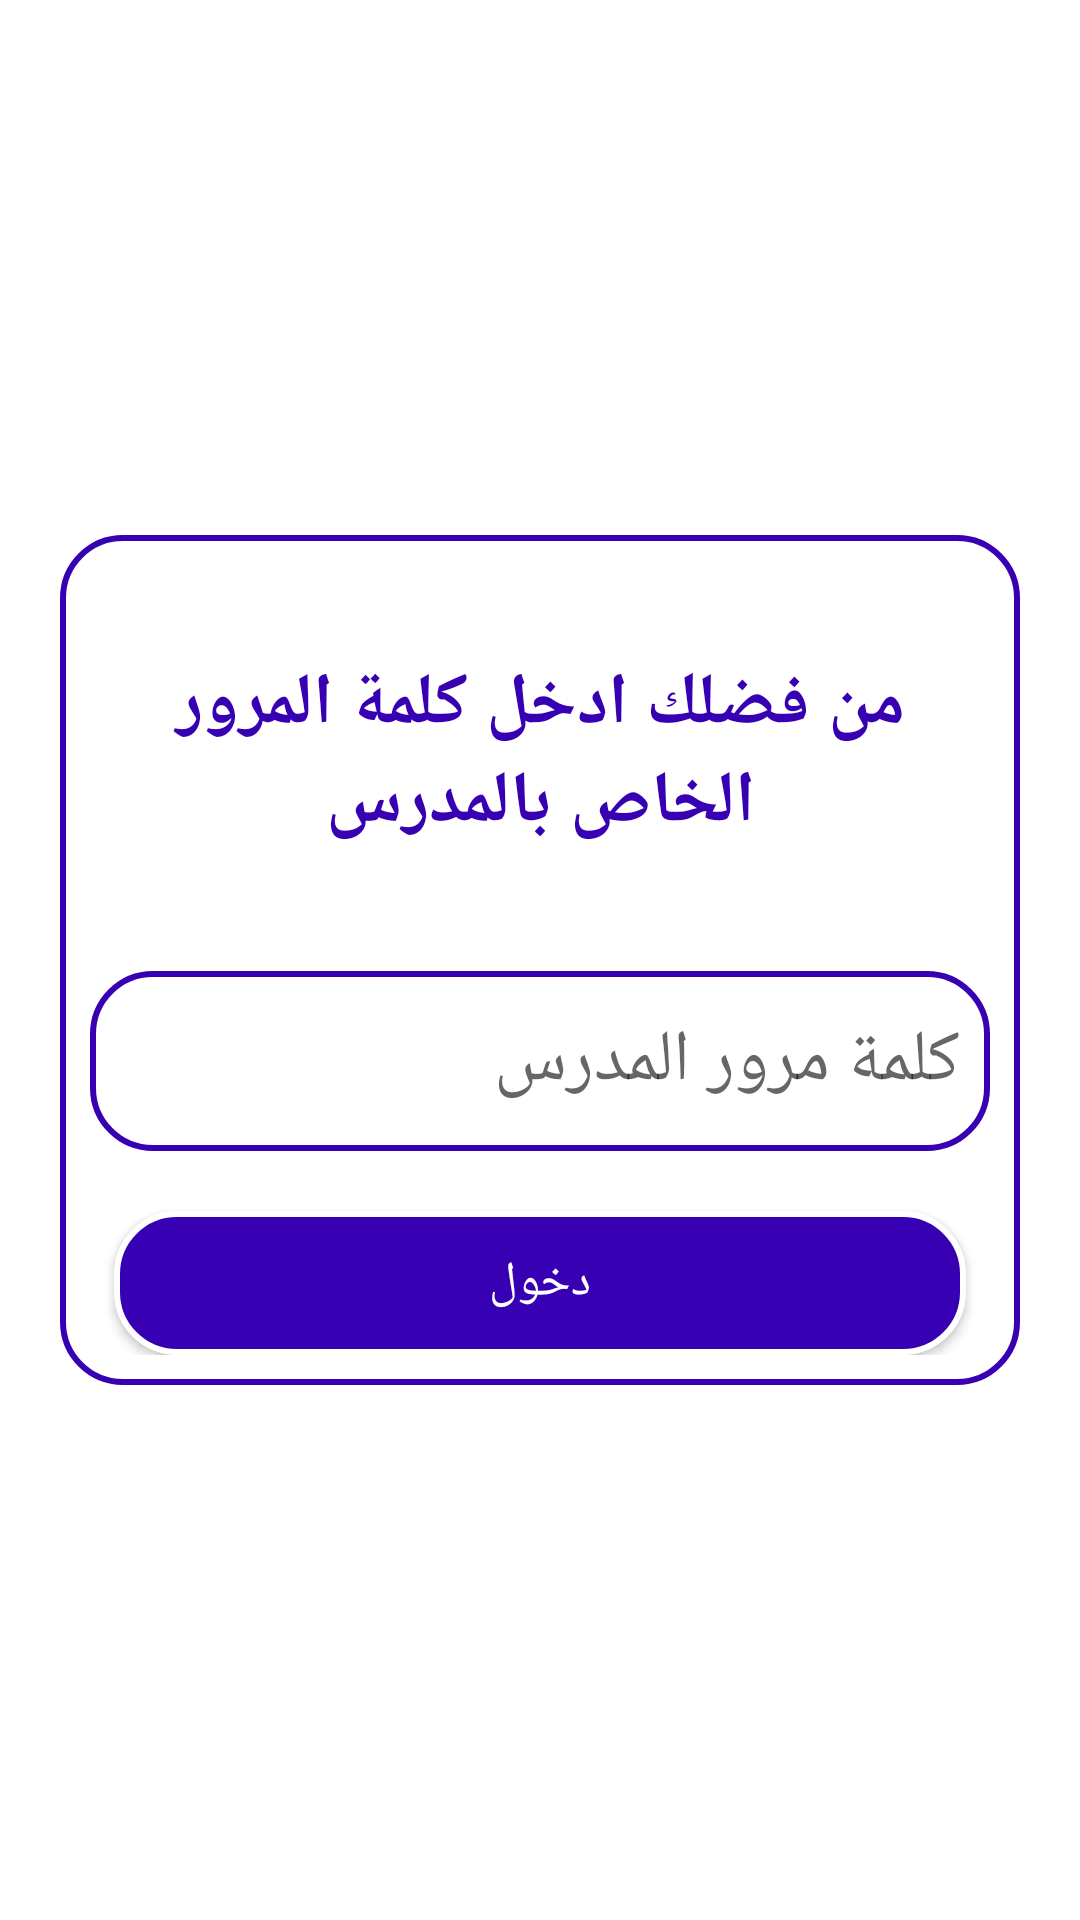

Here is an Android app screen rendered from its layout file. Give the layout XML and the strings, colors and styles it references.
<!-- AndroidManifest.xml: application theme Theme.QuizApplication -->
<!-- res/layout/activity_password.xml -->
<?xml version="1.0" encoding="utf-8"?>
<LinearLayout xmlns:android="http://schemas.android.com/apk/res/android"
    xmlns:app="http://schemas.android.com/apk/res-auto"
    xmlns:tools="http://schemas.android.com/tools"
    android:layout_width="match_parent"
    android:layout_height="match_parent"
    tools:context=".PasswordActivity"
    android:background="@color/white"
    android:layoutDirection="rtl"
    >

    <LinearLayout
        android:id="@+id/linear_edietText"
        android:layout_width="match_parent"
        android:layout_height="wrap_content"
        android:layout_marginLeft="20dp"
        android:layout_marginRight="20dp"
        android:background="@drawable/editetextlayout"
        android:orientation="vertical"
        android:padding="10dp"
        android:layout_gravity="center"
        >

        <TextView
            android:layout_width="wrap_content"
            android:layout_height="wrap_content"
            android:text="من فضلك ادخل كلمة المرور الخاص بالمدرس"
            android:textSize="24dp"
            android:layout_gravity="center"
            android:textColor="@color/blue"
            android:layout_marginTop="30dp"
            android:textStyle="bold"
            android:textAlignment="center"

            />

        <EditText
            android:id="@+id/password"
            android:layout_width="match_parent"
            android:layout_height="60dp"
            android:layout_marginTop="40dp"
            android:background="@drawable/editetextlayout"
            android:hint="كلمة مرور المدرس "
            android:inputType="text"
            android:padding="10dp"
            android:textSize="24dp"
            android:textColor="@color/blue"

            />

        <Button
            android:id="@+id/btn_EnterPassword"
            android:layout_width="match_parent"
            android:layout_height="wrap_content"
            android:layout_marginLeft="8dp"
            android:layout_marginTop="20dp"
            android:layout_marginRight="8dp"
            android:background="@drawable/editecheckbtn"
            android:textColor="@color/white"
            android:text="دخول"
            android:textSize="16dp"

            />
    </LinearLayout>


</LinearLayout>
<!-- resources referenced by this layout -->
<resources>
  <color name="blue">#FF3700B3</color>
  <color name="white">#FFFFFFFF</color>
  <!-- drawable editecheckbtn (drawable) -->
  <?xml version="1.0" encoding="utf-8"?>
  <shape xmlns:android="http://schemas.android.com/apk/res/android">
      <corners android:radius="20dp" />
     <solid android:color="#FF3700B3"/>
      <stroke android:color="#fff" android:width="2dp"/>
  </shape>
  <!-- drawable editetextlayout (drawable) -->
  <?xml version="1.0" encoding="utf-8"?>
  <shape xmlns:android="http://schemas.android.com/apk/res/android">
  
      <corners android:radius="20dp" />
      <stroke android:color="#FF3700B3" android:width="2dp"/>
      <solid android:color="#FFF"/>
  
  
  </shape>
  <style name="Theme.QuizApplication" parent="Theme.AppCompat.Light.DarkActionBar">
          
          <item name="colorPrimary">@color/purple_500</item>
          <item name="colorPrimaryVariant">@color/purple_700</item>
          <item name="colorOnPrimary">@color/white</item>
          
          <item name="colorSecondary">@color/teal_200</item>
          <item name="colorSecondaryVariant">@color/teal_700</item>
          <item name="colorOnSecondary">@color/black</item>
          
          <item name="android:statusBarColor" tools:targetApi="l">?attr/colorPrimaryVariant</item>
          
      </style>
  <color name="purple_500">#FF6200EE</color>
  <color name="purple_700">#FF3700B3</color>
  <color name="teal_200">#FF03DAC5</color>
  <color name="teal_700">#FF018786</color>
  <color name="black">#FF000000</color>
</resources>
